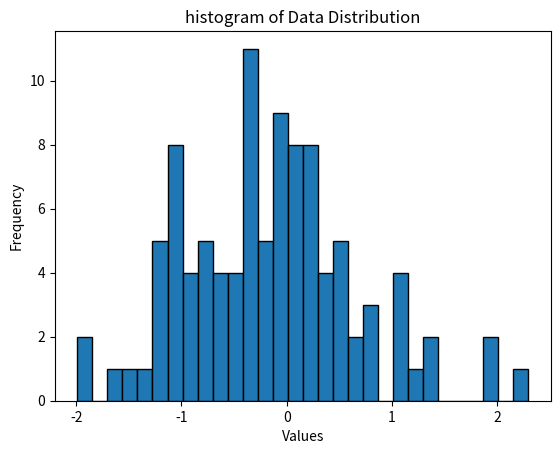

The matplotlib source for this figure:
import matplotlib.pyplot as plt
import numpy as np

data = np.random.normal(0, 1, 100)

plt.hist(data, bins=30, edgecolor='black')
plt.title('histogram of Data Distribution')
plt.xlabel('Values')
plt.ylabel('Frequency')
plt.show()

mean_value = np.mean(data)
median_value = np.median(data)
std_deviation = np.std(data)

print(f'mean: {mean_value}')
print(f'median: {median_value}')
print(f'standard deviation: {std_deviation}')
